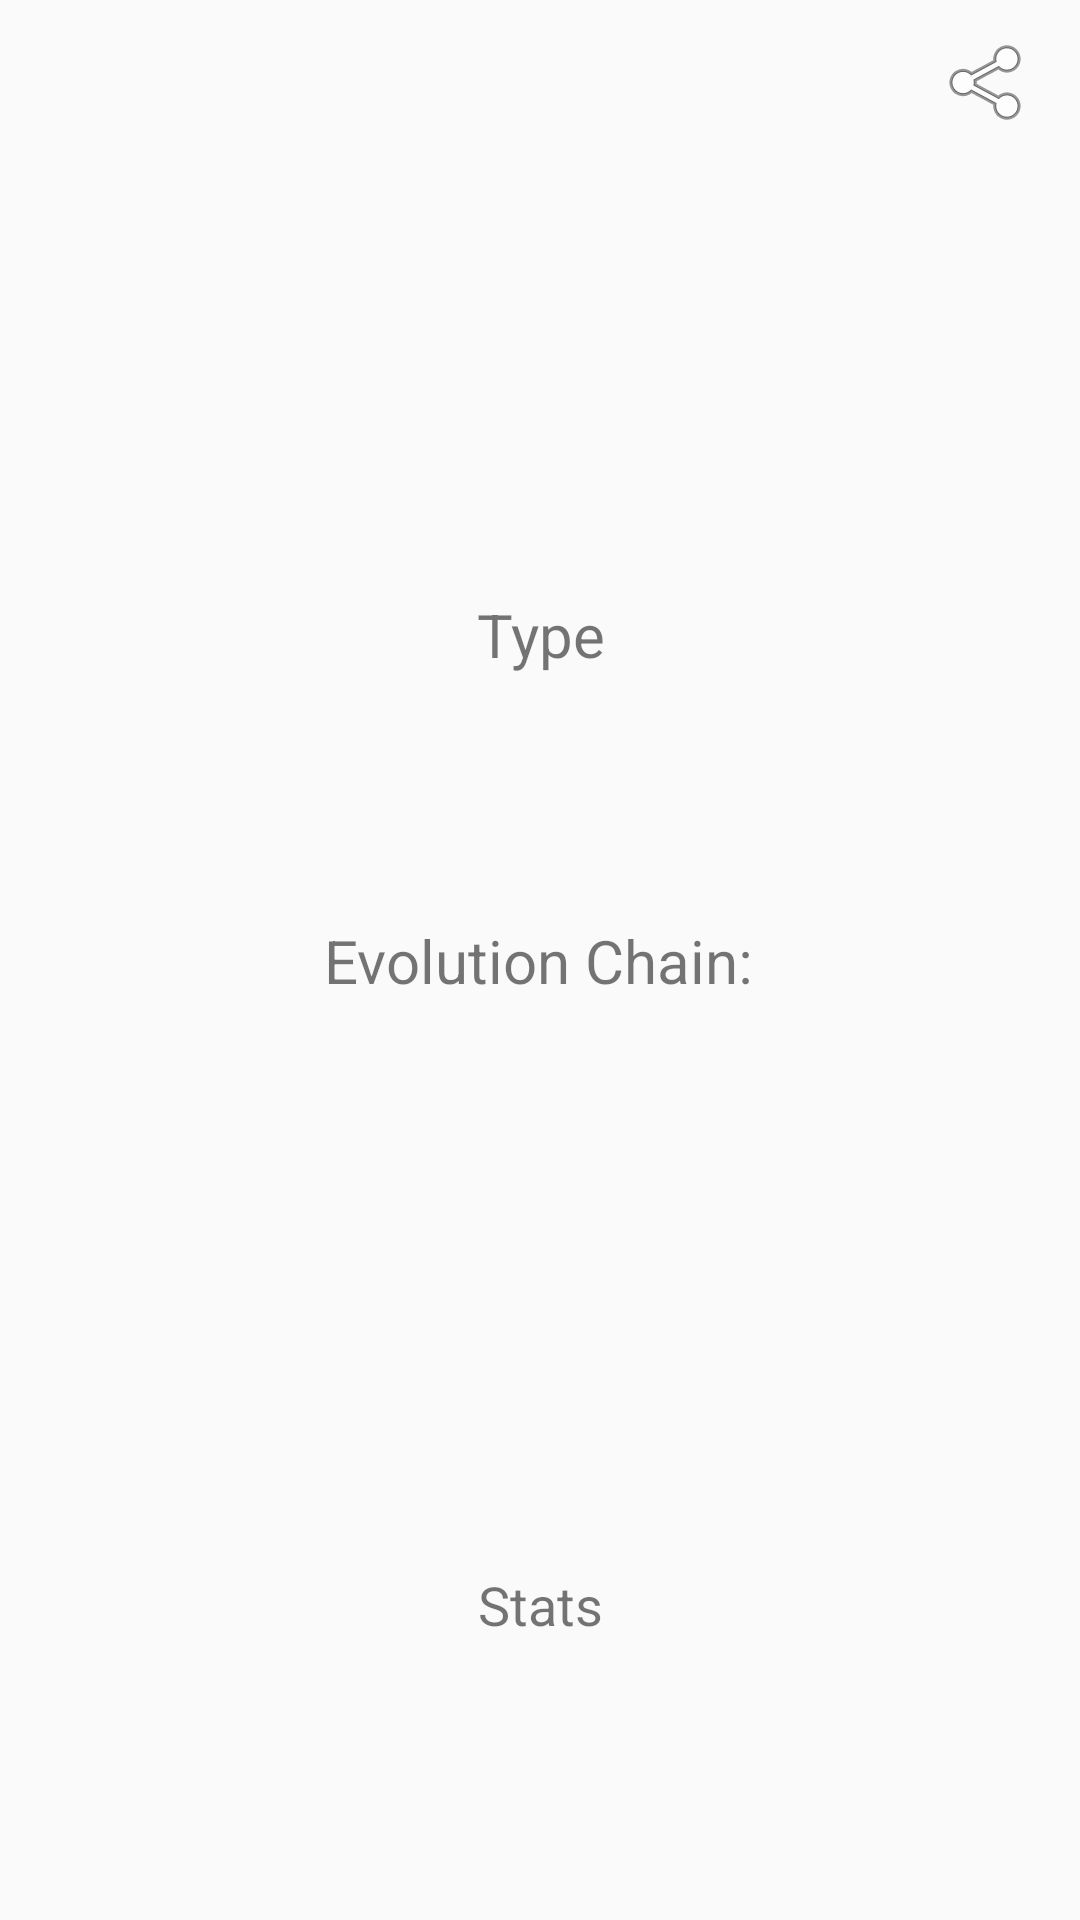

Produce the Android XML layout that renders to this screen, including the resource entries it uses.
<!-- AndroidManifest.xml: application theme Theme.AppCompat.DayNight.DarkActionBar -->
<!-- res/layout/activity_favorite_pokemon.xml -->
<?xml version="1.0" encoding="utf-8"?>
<androidx.constraintlayout.widget.ConstraintLayout xmlns:android="http://schemas.android.com/apk/res/android"
    xmlns:app="http://schemas.android.com/apk/res-auto"
    xmlns:tools="http://schemas.android.com/tools"
    android:layout_width="match_parent"
    android:layout_height="match_parent">

    <ImageView
        android:id="@+id/fpokeImage"
        android:layout_width="150dp"
        android:layout_height="150dp"
        android:layout_weight="1"
        android:contentDescription="@string/image"
        android:transitionName="pokemon_transition"
        app:layout_constraintBottom_toBottomOf="parent"
        app:layout_constraintEnd_toEndOf="parent"
        app:layout_constraintHorizontal_bias="0.498"
        app:layout_constraintStart_toStartOf="parent"
        app:layout_constraintTop_toTopOf="parent"
        app:layout_constraintVertical_bias="0.083"
        app:srcCompat="@mipmap/ic_launcher"
        tools:targetApi="lollipop" />


    <TextView
        android:id="@+id/ftype"
        android:layout_width="wrap_content"
        android:layout_height="wrap_content"
        android:gravity="center"
        android:text="@string/type"
        android:textSize="20sp"
        app:layout_constraintBottom_toBottomOf="parent"
        app:layout_constraintEnd_toEndOf="parent"
        app:layout_constraintStart_toStartOf="parent"
        app:layout_constraintTop_toTopOf="parent"
        app:layout_constraintVertical_bias="0.323" />

    <TextView
        android:id="@+id/fstatsText"
        android:layout_width="wrap_content"
        android:layout_height="wrap_content"
        android:gravity="center"
        android:text="@string/stats"
        android:textSize="18sp"
        app:layout_constraintBottom_toBottomOf="parent"
        app:layout_constraintEnd_toEndOf="parent"
        app:layout_constraintStart_toStartOf="parent"
        app:layout_constraintTop_toTopOf="parent"
        app:layout_constraintVertical_bias="0.849" />

    <TextView
        android:id="@+id/fevolText"
        android:layout_width="wrap_content"
        android:layout_height="wrap_content"
        android:text="@string/evolution_chain"
        android:textSize="20sp"
        app:layout_constraintBottom_toBottomOf="parent"
        app:layout_constraintEnd_toEndOf="parent"
        app:layout_constraintHorizontal_bias="0.498"
        app:layout_constraintStart_toStartOf="parent"
        app:layout_constraintTop_toTopOf="parent" />

    <ImageView
        android:id="@+id/share"
        android:layout_width="wrap_content"
        android:layout_height="wrap_content"
        android:contentDescription="@string/share"
        app:layout_constraintBottom_toBottomOf="parent"
        app:layout_constraintEnd_toEndOf="parent"
        app:layout_constraintHorizontal_bias="0.957"
        app:layout_constraintStart_toStartOf="parent"
        app:layout_constraintTop_toTopOf="parent"
        app:layout_constraintVertical_bias="0.019"
        app:srcCompat="@android:drawable/ic_menu_share" />

</androidx.constraintlayout.widget.ConstraintLayout>
<!-- resources referenced by this layout -->
<resources>
  <string name="evolution_chain">Evolution Chain:</string>
  <string name="image">Image</string>
  <string name="share">Share</string>
  <string name="stats">Stats</string>
  <string name="type">Type</string>
</resources>
